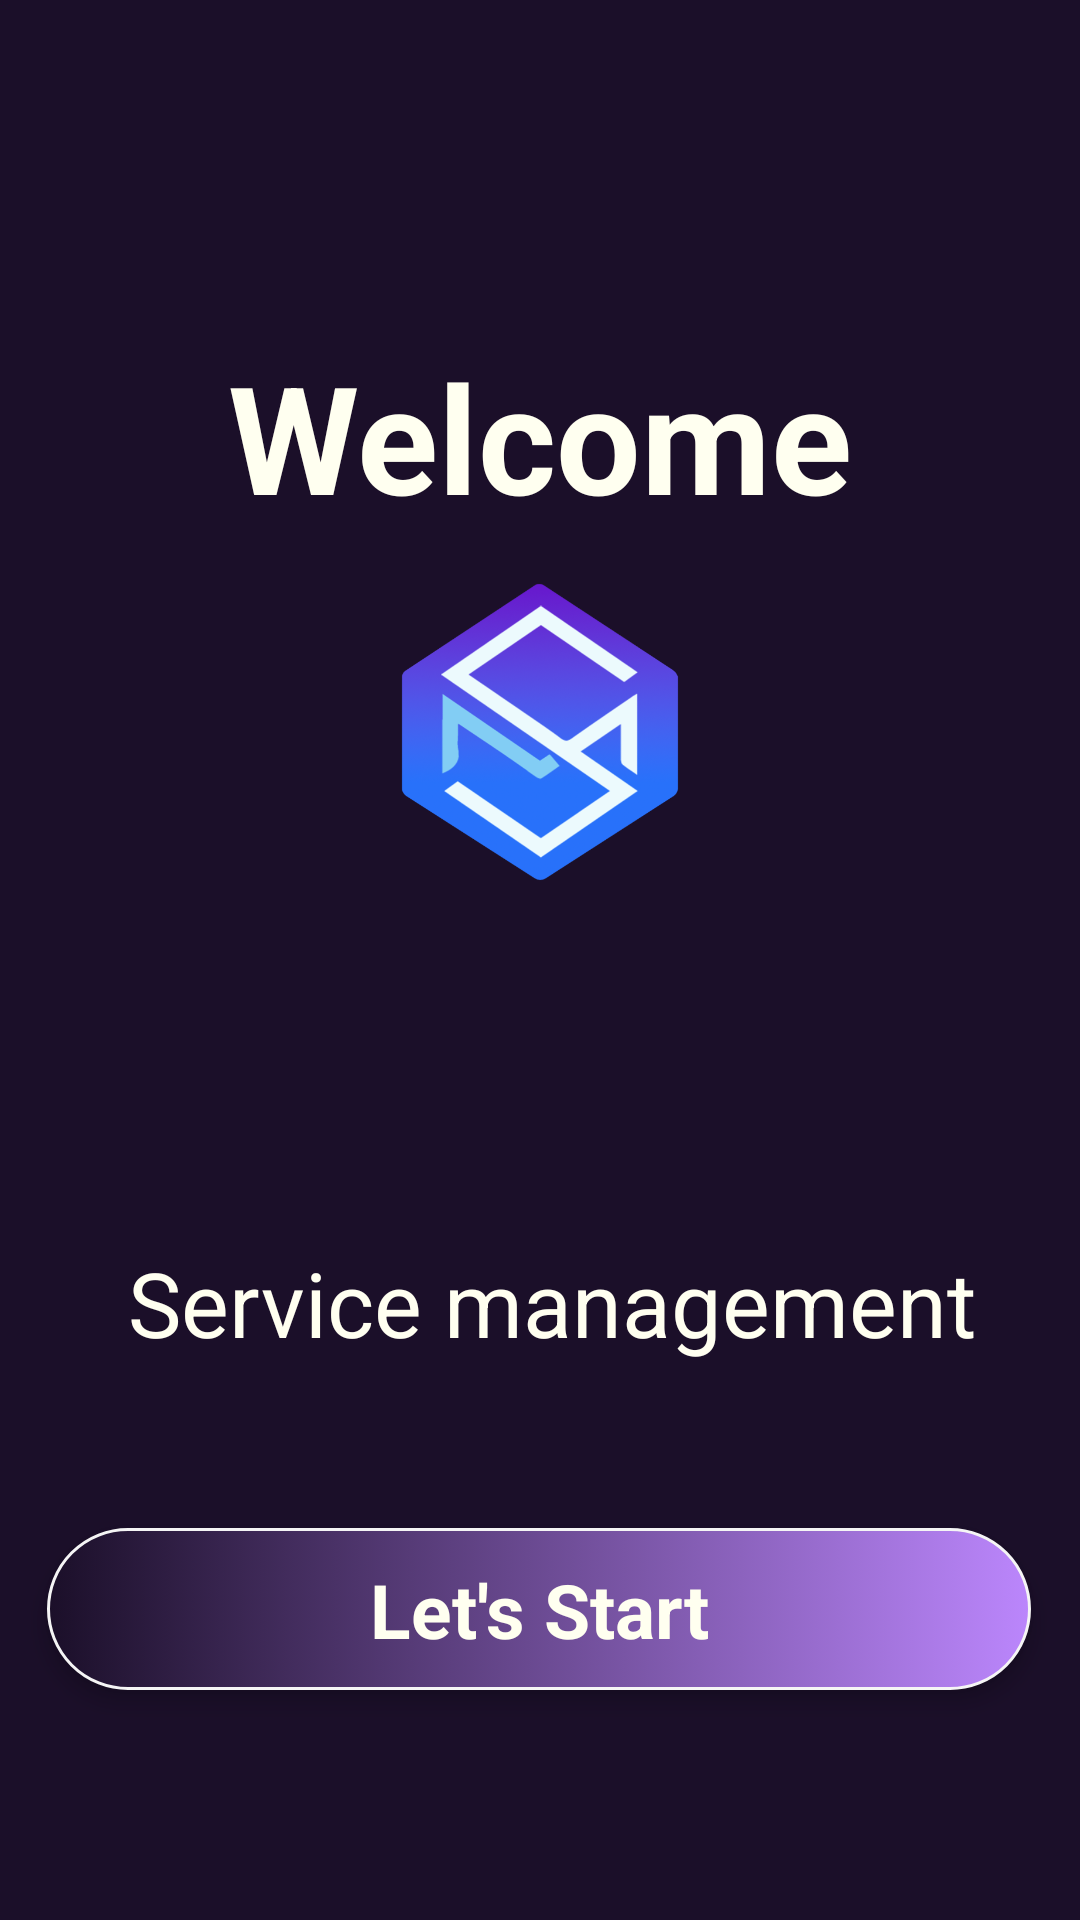

Android layout source for this screen:
<!-- AndroidManifest.xml: application theme Theme.MyFood -->
<!-- res/layout/activity_intro.xml -->
<?xml version="1.0" encoding="utf-8"?>
<androidx.constraintlayout.widget.ConstraintLayout xmlns:android="http://schemas.android.com/apk/res/android"
    xmlns:app="http://schemas.android.com/apk/res-auto"
    xmlns:tools="http://schemas.android.com/tools"
    android:layout_width="match_parent"
    android:layout_height="match_parent"
    android:background="#1B0F29"
    tools:context=".IntroActivity">

    <ImageView
        android:id="@+id/imageView3"
        android:layout_width="wrap_content"
        android:layout_height="wrap_content"
        android:scaleType="fitXY"
        app:layout_constraintBottom_toBottomOf="parent"
        app:layout_constraintEnd_toEndOf="parent"
        app:layout_constraintStart_toStartOf="parent"
        app:layout_constraintTop_toTopOf="parent"
        />

    <TextView
        android:id="@+id/textView2"
        android:layout_width="wrap_content"
        android:layout_height="wrap_content"
        android:layout_marginTop="112dp"
        android:gravity="center"
        android:text="Welcome"
        android:textColor="#fffff0"
        android:textSize="50dp"
        android:textStyle="bold"
        app:layout_constraintEnd_toEndOf="parent"
        app:layout_constraintHorizontal_bias="0.497"
        app:layout_constraintStart_toStartOf="parent"
        app:layout_constraintTop_toTopOf="parent" />

    <ImageView
        android:id="@+id/imageView2"
        android:layout_width="600dp"
        android:layout_height="100dp"
        android:foregroundGravity="left|top"
        app:layout_constraintBottom_toBottomOf="parent"
        app:layout_constraintEnd_toEndOf="parent"
        app:layout_constraintHorizontal_bias="0.502"
        app:layout_constraintStart_toStartOf="parent"
        app:layout_constraintTop_toTopOf="parent"
        app:layout_constraintVertical_bias="0.359"
        app:srcCompat="@drawable/logo" />

    <TextView
        android:id="@+id/textView3"
        android:layout_width="wrap_content"
        android:layout_height="wrap_content"
        android:layout_marginTop="120dp"
        android:gravity="center"
        android:text="Service management"
        android:textColor="#fffff0"
        android:textSize="30sp"
        android:textStyle="normal"
        app:layout_constraintEnd_toEndOf="parent"
        app:layout_constraintHorizontal_bias="0.546"
        app:layout_constraintStart_toStartOf="parent"
        app:layout_constraintTop_toBottomOf="@+id/imageView2" />

    <TextView
        android:id="@+id/textView4"
        android:layout_width="wrap_content"
        android:layout_height="wrap_content"
        android:layout_marginTop="28dp"
        android:text=""
        android:textColor="#3d33a8"
        android:textSize="20sp"
        android:textStyle="bold"
        app:layout_constraintEnd_toEndOf="parent"
        app:layout_constraintHorizontal_bias="0.33"
        app:layout_constraintStart_toStartOf="parent"
        app:layout_constraintTop_toBottomOf="@+id/textView3" />

    <androidx.constraintlayout.widget.ConstraintLayout
        android:id="@+id/startBtn"
        android:layout_width="328dp"
        android:layout_height="54dp"
        android:background="@drawable/button_gradient_bg"
        android:elevation="4dp"
        app:layout_constraintBottom_toBottomOf="parent"
        app:layout_constraintEnd_toEndOf="parent"
        app:layout_constraintHorizontal_bias="0.493"
        app:layout_constraintStart_toStartOf="parent"
        app:layout_constraintTop_toBottomOf="@+id/textView4"
        app:layout_constraintVertical_bias="0.0">

        <TextView
            android:id="@+id/textView5"
            android:layout_width="wrap_content"
            android:layout_height="wrap_content"
            android:text="Let's Start"
            android:textColor="#fffff0"
            android:textSize="25sp"
            android:textStyle="bold"
            app:layout_constraintBottom_toBottomOf="parent"
            app:layout_constraintEnd_toEndOf="parent"
            app:layout_constraintStart_toStartOf="parent"
            app:layout_constraintTop_toTopOf="parent" />
    </androidx.constraintlayout.widget.ConstraintLayout>
</androidx.constraintlayout.widget.ConstraintLayout>
<!-- resources referenced by this layout -->
<resources>
  <!-- drawable button_gradient_bg (drawable) -->
  <?xml version="1.0" encoding="utf-8"?>
  <shape xmlns:android="http://schemas.android.com/apk/res/android"
      android:dither="true"
      android:shape="rectangle"
      android:useLevel="true">
  
  
      <gradient
          android:angle="180"
          android:endColor="#1B0F29"
          android:startColor="@color/purple_200"
          android:type="linear" />
      <corners android:radius="50dp" />
      <stroke
          android:width="1dp"
          android:color="#f5f5f5" />
  </shape>
  <!-- drawable logo: png bitmap (drawable-v24, 146123 bytes) -->
  <style name="Theme.MyFood" parent="Theme.MaterialComponents.DayNight.NoActionBar">
          
          <item name="colorPrimary">@color/purple_500</item>
          <item name="colorPrimaryVariant">#1B0F29</item>
          <item name="colorOnPrimary">@color/white</item>
          
          <item name="colorSecondary">@color/teal_200</item>
          <item name="colorSecondaryVariant">@color/teal_700</item>
          <item name="colorOnSecondary">@color/black</item>
          
          <item name="android:statusBarColor" tools:targetApi="l">?attr/colorPrimaryVariant</item>
          
      </style>
  <color name="purple_200">#FFBB86FC</color>
  <color name="purple_500">#FF6200EE</color>
  <color name="white">#FFFFFFFF</color>
  <color name="teal_200">#FF03DAC5</color>
  <color name="teal_700">#FF018786</color>
  <color name="black">#FF000000</color>
</resources>
